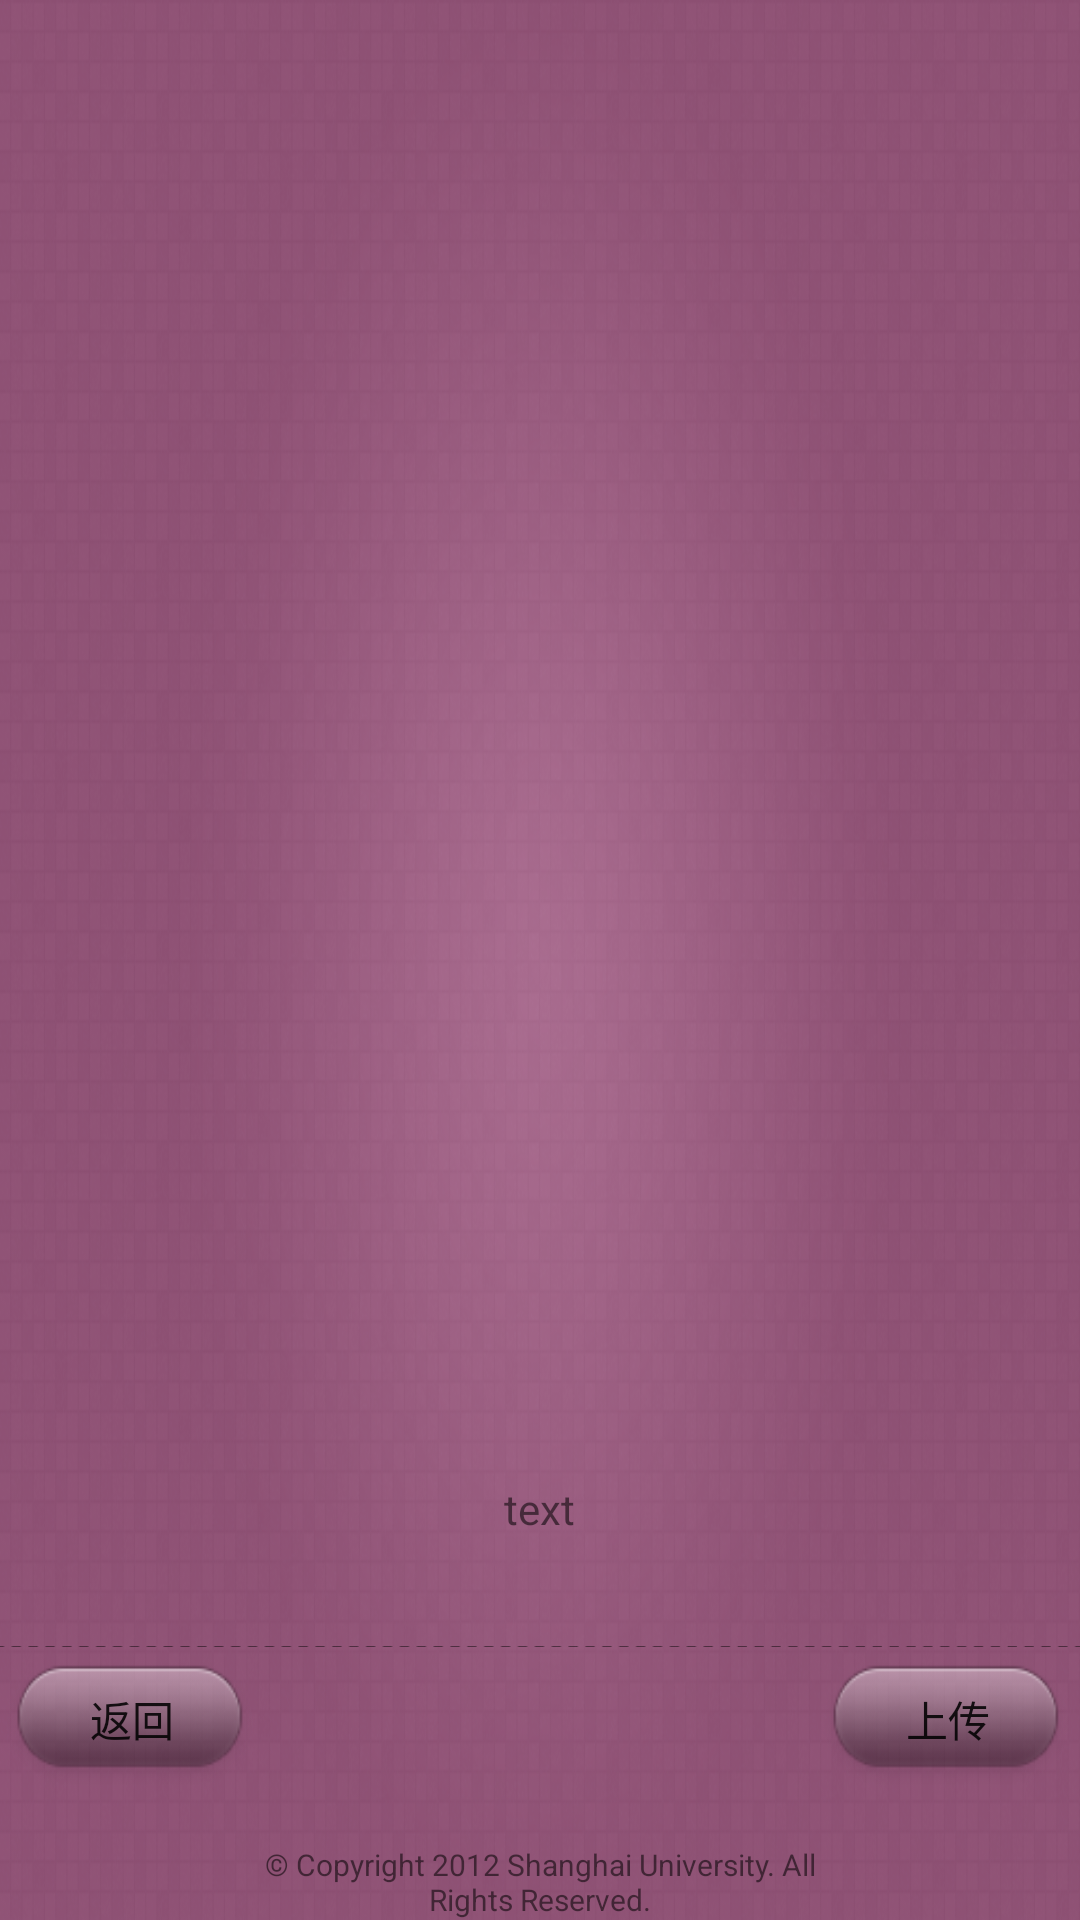

Here is an Android app screen rendered from its layout file. Give the layout XML and the strings, colors and styles it references.
<!-- AndroidManifest.xml: fallback theme Theme.MaterialComponents.DayNight.NoActionBar -->
<!-- res/layout/operating_layout.xml -->
<?xml version="1.0" encoding="utf-8"?>
<LinearLayout
    xmlns:android="http://schemas.android.com/apk/res/android"
    android:layout_width="fill_parent"
    android:layout_height="fill_parent"
    android:orientation="vertical"
    android:background="@drawable/operating_bg"
    >

    
    <LinearLayout
        android:id="@+id/content_view"
        android:layout_height="fill_parent"
        android:layout_width="wrap_content"
        android:layout_weight="1"
        android:layout_gravity="center"
        android:padding="20dp"
        android:gravity="center"
        android:orientation="vertical"
        >
        <ImageView
            android:id="@+id/result_image"
            android:layout_height="wrap_content"
            android:layout_width="wrap_content"
            />
    </LinearLayout>

    <LinearLayout
        android:layout_height="fill_parent"
        android:layout_width="wrap_content"
        android:layout_weight="3"
        android:layout_gravity="center"
        android:gravity="center"
        >
        <TextView
            android:id="@+id/result_string"
            android:layout_height="wrap_content"
            android:layout_width="fill_parent"
            android:text="text"
            />
    </LinearLayout>

    
    <LinearLayout
        android:id="@+id/operate_bottom_bar"
        android:layout_width="fill_parent"
        android:layout_height="fill_parent"
        android:layout_weight="3"
        android:orientation="vertical"
        >
        <View 
            android:layout_width="fill_parent"
            android:layout_height="1px"
            android:background="@drawable/operating_divider"
            />
        <RelativeLayout
            android:layout_width="fill_parent"
            android:layout_height="fill_parent"
            >
            <Button
                android:id="@+id/operate_back_button"
                android:layout_width="wrap_content"
                android:layout_height="wrap_content"
                android:layout_gravity="center_vertical"
                android:layout_alignParentLeft="true"
                android:background="@color/button_selector"
                android:padding="5dp"
                android:text="返回"
                />
            <Button
                android:id="@+id/upload_button"
                android:layout_width="wrap_content"
                android:layout_height="wrap_content"
                android:layout_alignParentRight="true"
                android:layout_gravity="center_vertical"
                android:background="@color/button_selector"
                android:padding="5dp"
                android:text="上传"
                />
            <TextView
                android:layout_width="fill_parent"
                android:layout_height="fill_parent"
                android:layout_centerInParent="true"
                android:layout_toRightOf="@id/operate_back_button"
                android:layout_toLeftOf="@id/upload_button"
                android:gravity="bottom|center"
                android:textSize="10sp"
                android:text="© Copyright 2012 Shanghai University. All Rights Reserved."
                />
        </RelativeLayout>
    </LinearLayout>
</LinearLayout>
<!-- resources referenced by this layout -->
<resources>
  <!-- drawable operating_bg: png bitmap (drawable-hdpi, 233613 bytes) -->
  <!-- drawable operating_divider: png bitmap (drawable-hdpi, 991 bytes) -->
</resources>
